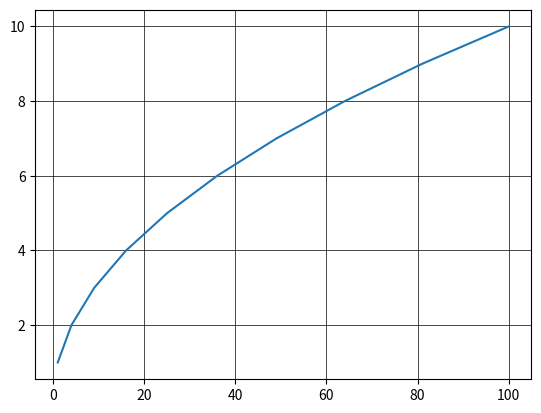

Recreate this plot in Python.
from matplotlib import pyplot as plt

y = []
x =[]
for i in range(1, 11):
    x.append(i**2)
    y.append(i)

plt.plot(x , y)
plt.grid(color ='#000000', linestyle ='-', linewidth =0.5)

plt.show()